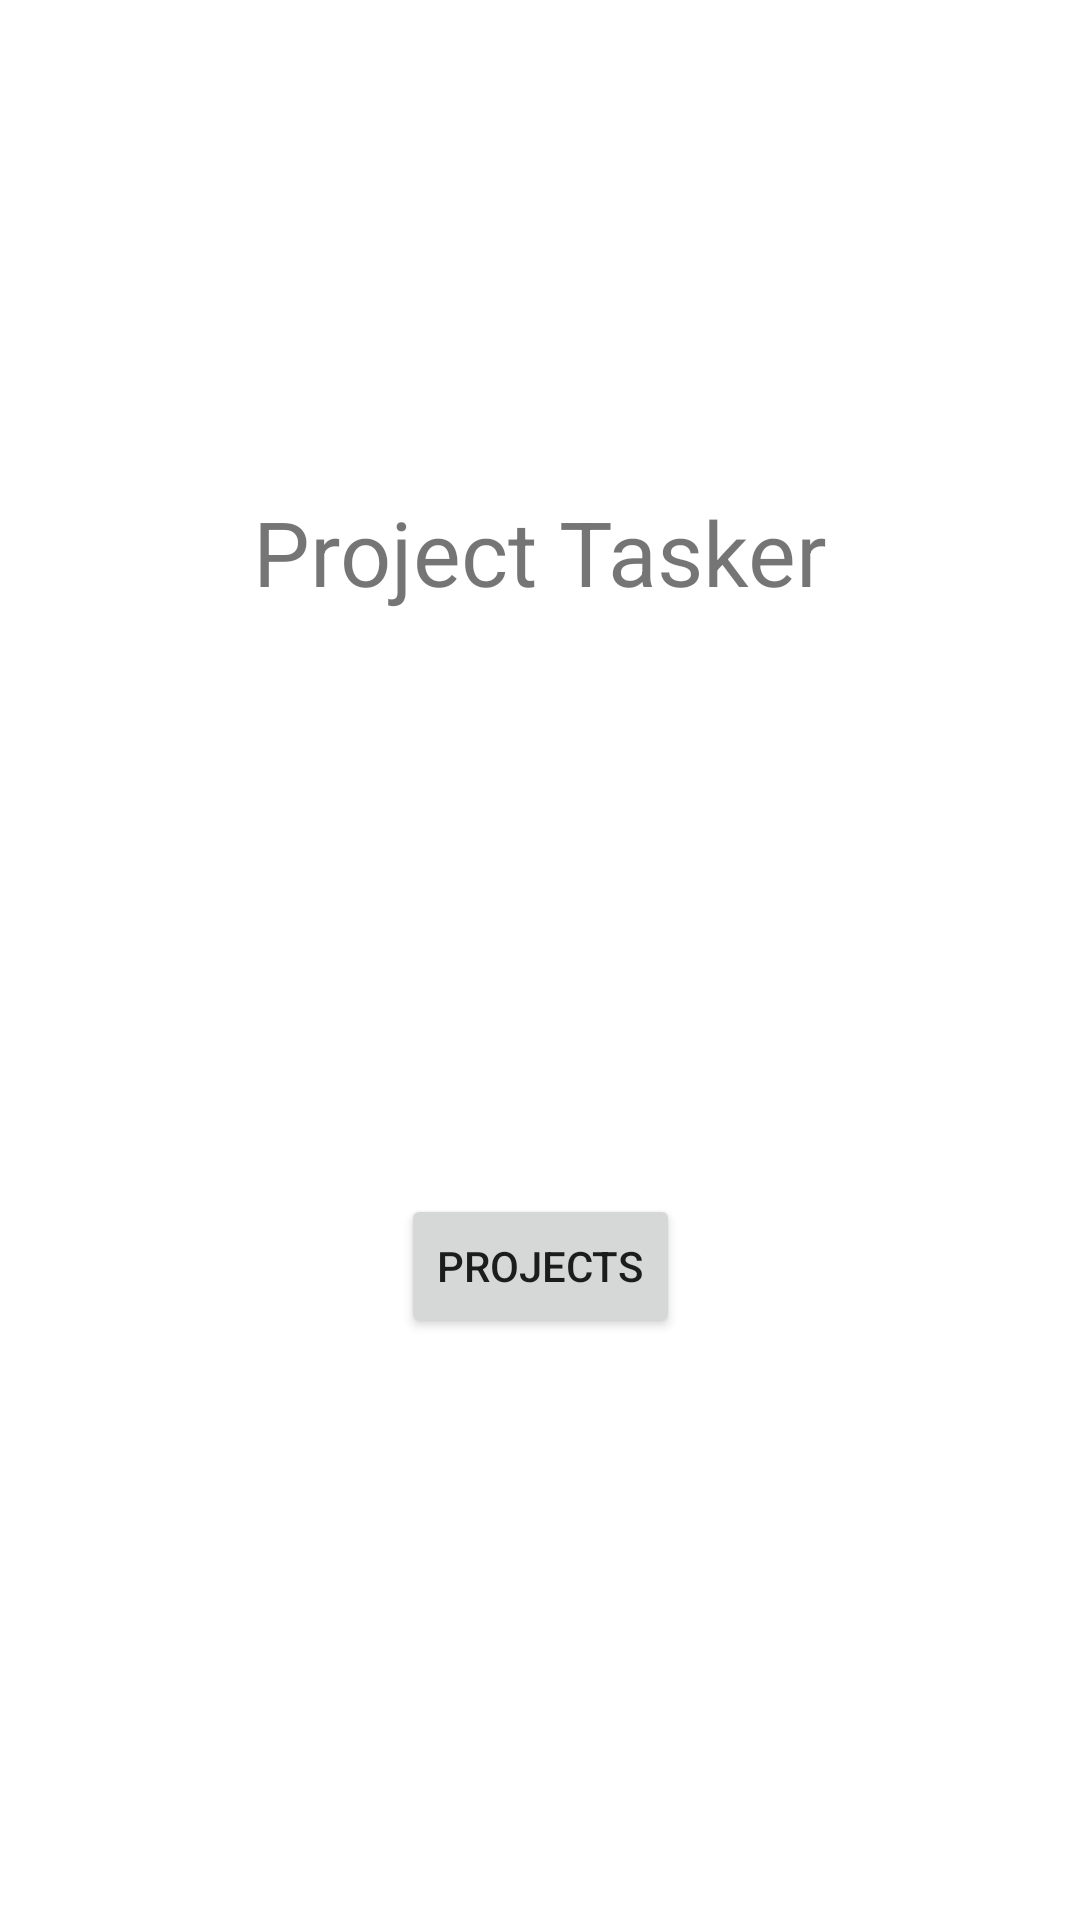

This screen was rendered from an Android layout file. Write that file and the resources it references.
<!-- AndroidManifest.xml: application theme Theme.Project_Tasker -->
<!-- res/layout/activity_main.xml -->
<?xml version="1.0" encoding="utf-8"?>
<androidx.constraintlayout.widget.ConstraintLayout xmlns:android="http://schemas.android.com/apk/res/android"
    xmlns:app="http://schemas.android.com/apk/res-auto"
    xmlns:tools="http://schemas.android.com/tools"
    android:layout_width="match_parent"
    android:layout_height="match_parent"
    tools:context=".MainActivity">

    <TextView
        android:layout_width="wrap_content"
        android:layout_height="wrap_content"
        android:text="Project Tasker"
        android:textSize="30dp"
        app:layout_constraintBottom_toBottomOf="parent"
        app:layout_constraintLeft_toLeftOf="parent"
        app:layout_constraintRight_toRightOf="parent"
        app:layout_constraintTop_toTopOf="parent"
        app:layout_constraintVertical_bias="0.273"
        android:id="@+id/txtTitle" />

    <Button
        android:layout_width="wrap_content"
        android:layout_height="wrap_content"
        app:layout_constraintBottom_toBottomOf="parent"
        app:layout_constraintEnd_toEndOf="parent"
        app:layout_constraintStart_toStartOf="parent"
        app:layout_constraintTop_toBottomOf="@+id/txtTitle"
        android:text="Projects"
        android:id="@+id/btnProjects"/>

</androidx.constraintlayout.widget.ConstraintLayout>
<!-- resources referenced by this layout -->
<resources>
  <style name="Theme.Project_Tasker" parent="Theme.MaterialComponents.DayNight.DarkActionBar">
          
          <item name="colorPrimary">@color/purple_500</item>
          <item name="colorPrimaryVariant">@color/purple_700</item>
          <item name="colorOnPrimary">@color/white</item>
          
          <item name="colorSecondary">@color/teal_200</item>
          <item name="colorSecondaryVariant">@color/teal_700</item>
          <item name="colorOnSecondary">@color/black</item>
          
          <item name="android:statusBarColor" tools:targetApi="l">?attr/colorPrimaryVariant</item>
          
      </style>
  <color name="purple_500">#FF6200EE</color>
  <color name="purple_700">#FF3700B3</color>
  <color name="white">#FFFFFFFF</color>
  <color name="teal_200">#FF03DAC5</color>
  <color name="teal_700">#FF018786</color>
  <color name="black">#FF000000</color>
</resources>
